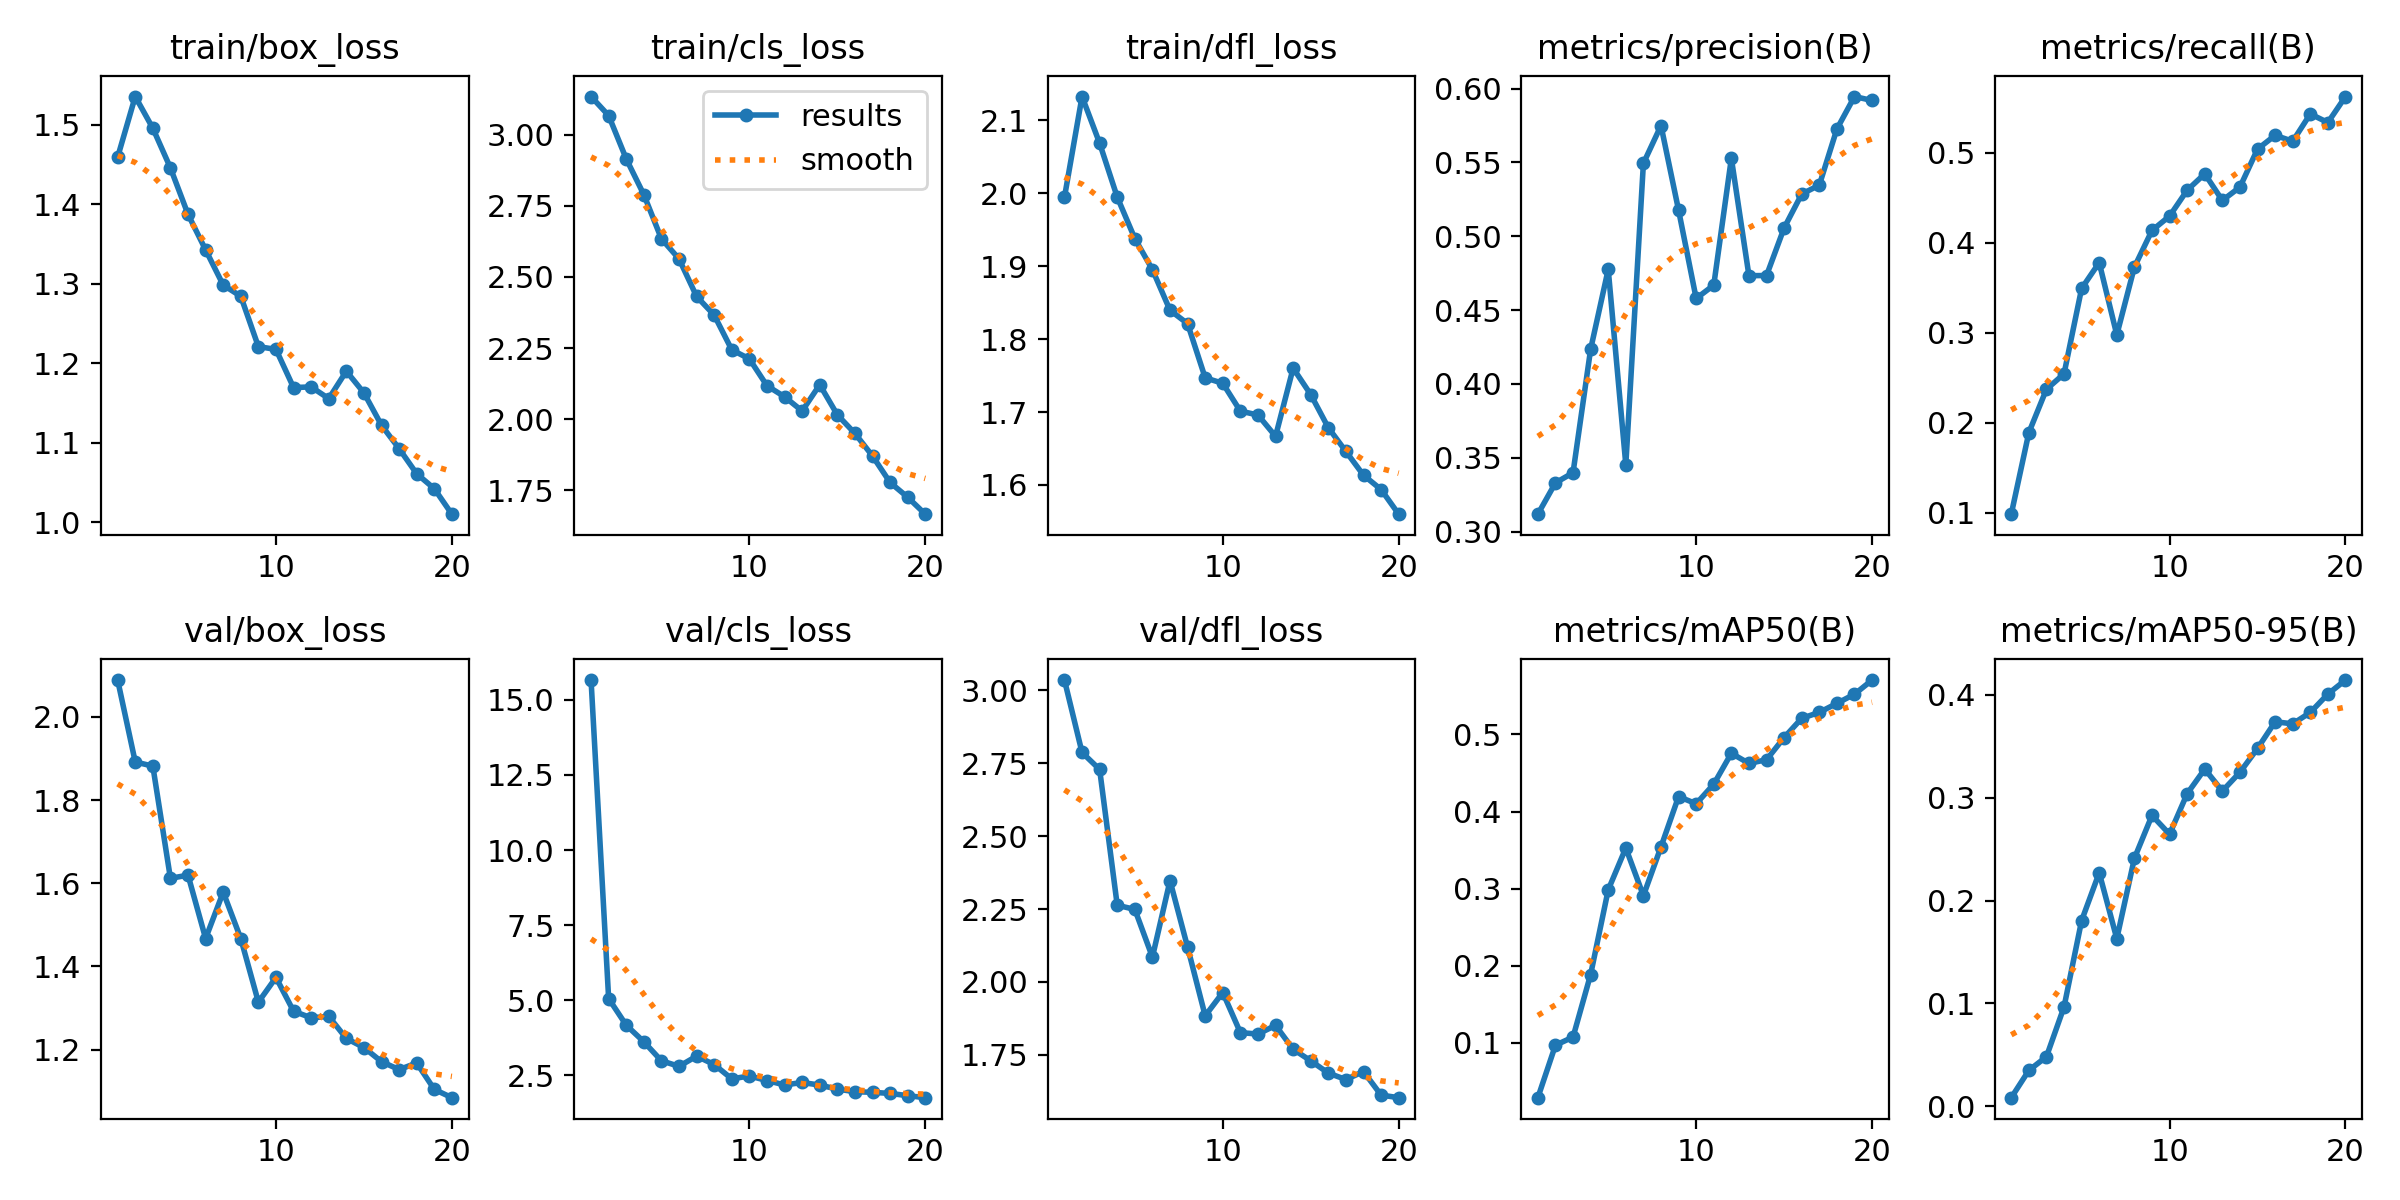

The table this chart was drawn from, first rows:
epoch, time, train/box_loss, train/cls_loss, train/dfl_loss, metrics/precision(B), metrics/recall(B), metrics/mAP50(B), metrics/mAP50-95(B), val/box_loss, val/cls_loss, val/dfl_loss, lr/pg0, lr/pg1, lr/pg2
1, 98.77, 1.459, 3.133, 1.994, 0.3118, 0.0985, 0.02895, 0.00847, 2.089, 15.66, 3.036, 0.0009265, 0.0009265, 0.07384
2, 269.2, 1.535, 3.067, 2.133, 0.333, 0.189, 0.09698, 0.03496, 1.892, 5.049, 2.787, 0.001767, 0.001767, 0.04742
3, 448.3, 1.495, 2.915, 2.069, 0.3399, 0.2372, 0.1075, 0.04827, 1.882, 4.163, 2.729, 0.002515, 0.002515, 0.02091
4, 640.7, 1.446, 2.789, 1.995, 0.4235, 0.2543, 0.1887, 0.09664, 1.612, 3.61, 2.263, 0.002913, 0.002913, 0.002913
5, 821.8, 1.387, 2.634, 1.938, 0.4776, 0.3491, 0.2984, 0.1806, 1.62, 2.976, 2.249, 0.002744, 0.002744, 0.002744
6, 1019, 1.343, 2.563, 1.895, 0.3453, 0.3778, 0.3527, 0.227, 1.467, 2.791, 2.085, 0.002575, 0.002575, 0.002575
7, 1202, 1.298, 2.431, 1.84, 0.5494, 0.2976, 0.2909, 0.163, 1.579, 3.131, 2.347, 0.002406, 0.002406, 0.002406
8, 1415, 1.284, 2.366, 1.821, 0.5749, 0.3728, 0.3541, 0.241, 1.467, 2.851, 2.119, 0.002237, 0.002237, 0.002237
9, 1623, 1.221, 2.244, 1.747, 0.5176, 0.4135, 0.4194, 0.2827, 1.314, 2.374, 1.884, 0.002068, 0.002068, 0.002068
10, 1867, 1.218, 2.212, 1.739, 0.4579, 0.4294, 0.41, 0.2645, 1.374, 2.47, 1.964, 0.001899, 0.001899, 0.001899
11, 2082, 1.17, 2.118, 1.701, 0.4669, 0.4582, 0.4354, 0.3039, 1.292, 2.318, 1.826, 0.00173, 0.00173, 0.00173
12, 2288, 1.17, 2.079, 1.696, 0.5528, 0.4764, 0.4755, 0.3278, 1.277, 2.171, 1.821, 0.001561, 0.001561, 0.001561
13, 2488, 1.156, 2.029, 1.667, 0.4733, 0.4468, 0.4623, 0.3064, 1.28, 2.253, 1.851, 0.001392, 0.001392, 0.001392
14, 2712, 1.19, 2.121, 1.76, 0.4734, 0.4616, 0.4671, 0.3246, 1.227, 2.166, 1.769, 0.001222, 0.001222, 0.001222
15, 2877, 1.163, 2.015, 1.724, 0.5056, 0.5038, 0.4959, 0.3478, 1.205, 2.031, 1.729, 0.001053, 0.001053, 0.001053
16, 3092, 1.122, 1.95, 1.678, 0.5286, 0.5191, 0.5208, 0.3737, 1.171, 1.947, 1.687, 0.0008844, 0.0008844, 0.0008844
17, 3283, 1.093, 1.871, 1.646, 0.5346, 0.5125, 0.5286, 0.3717, 1.152, 1.924, 1.665, 0.0007154, 0.0007154, 0.0007154
18, 3458, 1.061, 1.778, 1.613, 0.5726, 0.5428, 0.5402, 0.3828, 1.168, 1.889, 1.693, 0.0005463, 0.0005463, 0.0005463
19, 3637, 1.043, 1.726, 1.594, 0.5946, 0.5333, 0.5521, 0.4007, 1.105, 1.813, 1.612, 0.0003773, 0.0003773, 0.0003773
20, 3828, 1.01, 1.666, 1.56, 0.5919, 0.5622, 0.5705, 0.4143, 1.085, 1.747, 1.603, 0.0002082, 0.0002082, 0.0002082
